77-way image classification set "dataset" from GitHub (mrbhanukab/Dr.Handwritten_Recognizer); label vocabulary: Ace, Aceta, Alatrol, Amodis, Atrizin, Axodin, Azithrocin, Azyth, Bacaid, Backtone, Baclofen, Baclon, Bacmax, Beklo, Bicozin, Canazole, Candinil, Cetisoft, Conaz, Dancel, Denixil, Diflu, Dinafex, Disopan, Esonix, Esoral, Etizin, Exium, Fenadin, Fexo, Fexofast, Filmet, Fixal, Flamyd, Flexibac, Flexilax, Flugal, Ketocon, Ketoral, Ketotab, Ketozol, Leptic, Lucan-R, Lumona, M-Kast, Maxima, Maxpro, Metro, Metsina, Monas, Montair, Montene, Montex, Napa, Napa Extend, Nexcap, Nexum, Nidazyl, Nizoder, Odmon, Omastin, Opton, Progut, Provair, Renova, Rhinil, Ritch, Rivotril, Romycin, Rozith, Sergel, Tamen, Telfast, Tridosil, Trilock, Vifas, Zithrin.

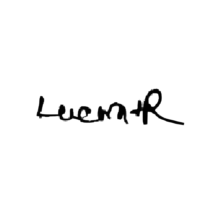
Label: Lucan-R

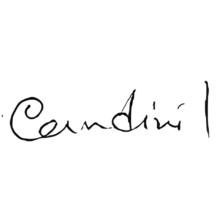
Label: Candinil

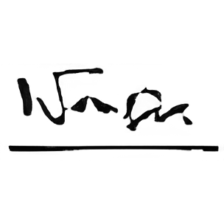
Label: Napa

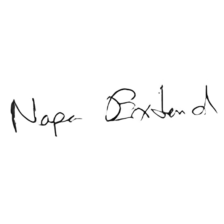
Label: Napa Extend

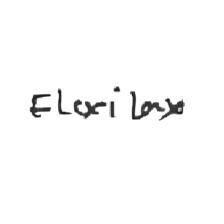
Label: Flexilax

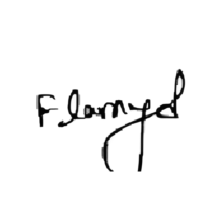
Label: Flamyd
